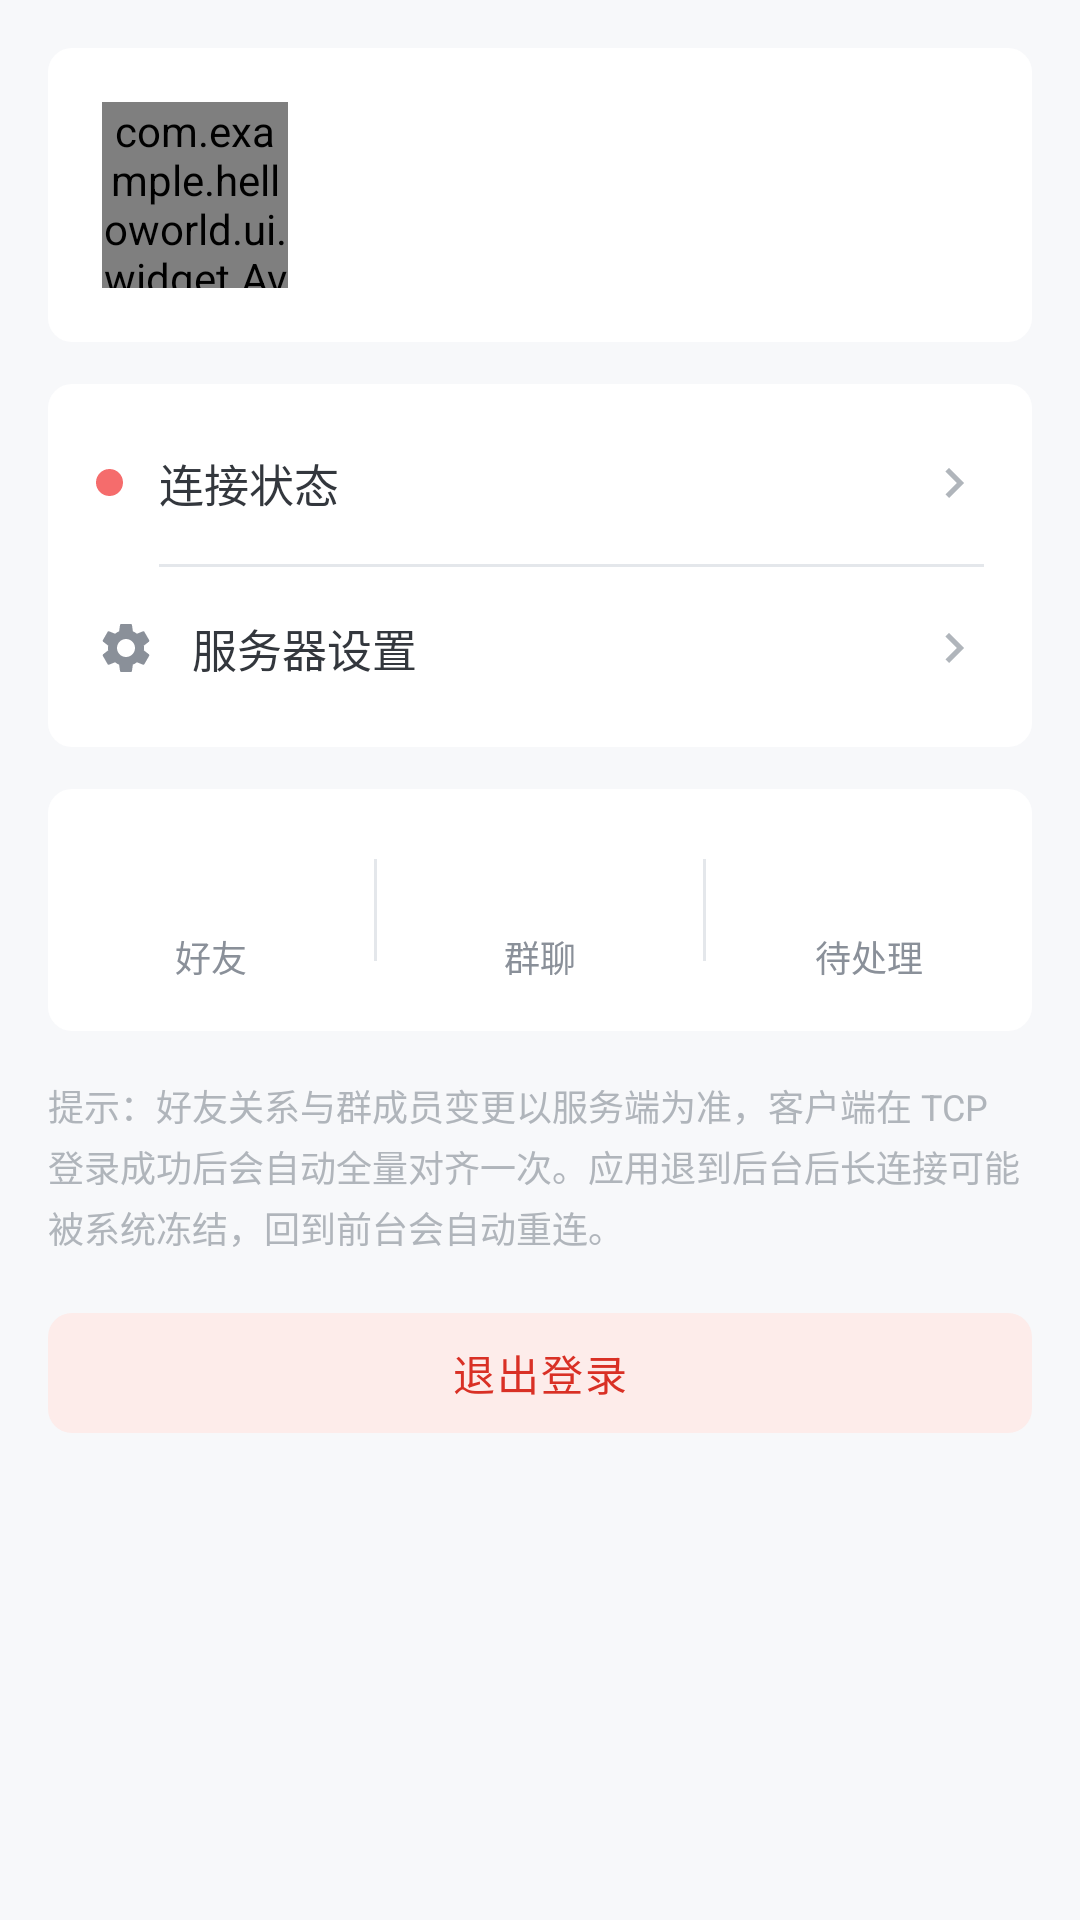

This screen was rendered from an Android layout file. Write that file and the resources it references.
<!-- AndroidManifest.xml: application theme Theme.CXIM -->
<!-- res/layout/fragment_me.xml -->
<?xml version="1.0" encoding="utf-8"?>
<ScrollView xmlns:android="http://schemas.android.com/apk/res/android"
    xmlns:tools="http://schemas.android.com/tools"
    android:layout_width="match_parent"
    android:layout_height="match_parent"
    android:background="@color/window_bg"
    android:fillViewport="true">

    <LinearLayout
        android:layout_width="match_parent"
        android:layout_height="wrap_content"
        android:orientation="vertical"
        android:padding="16dp">

        
        <LinearLayout
            android:layout_width="match_parent"
            android:layout_height="wrap_content"
            android:background="@drawable/bg_card"
            android:gravity="center_vertical"
            android:orientation="horizontal"
            android:padding="18dp">

            <com.example.helloworld.ui.widget.AvatarView
                android:id="@+id/iv_avatar"
                android:layout_width="62dp"
                android:layout_height="62dp" />

            <LinearLayout
                android:layout_width="0dp"
                android:layout_height="wrap_content"
                android:layout_marginStart="14dp"
                android:layout_weight="1"
                android:orientation="vertical">

                <TextView
                    android:id="@+id/tv_name"
                    android:layout_width="wrap_content"
                    android:layout_height="wrap_content"
                    android:textColor="@color/text_primary"
                    android:textSize="19sp"
                    android:textStyle="bold"
                    tools:text="alice" />

                <TextView
                    android:id="@+id/tv_id"
                    android:layout_width="wrap_content"
                    android:layout_height="wrap_content"
                    android:layout_marginTop="5dp"
                    android:textColor="@color/text_secondary"
                    android:textSize="13sp"
                    tools:text="用户 ID：1001" />
            </LinearLayout>
        </LinearLayout>

        
        <LinearLayout
            android:layout_width="match_parent"
            android:layout_height="wrap_content"
            android:layout_marginTop="14dp"
            android:background="@drawable/bg_card"
            android:orientation="vertical"
            android:paddingStart="16dp"
            android:paddingTop="6dp"
            android:paddingEnd="16dp"
            android:paddingBottom="6dp">

            <LinearLayout
                android:id="@+id/row_status"
                android:layout_width="match_parent"
                android:layout_height="54dp"
                android:background="?attr/selectableItemBackground"
                android:gravity="center_vertical"
                android:orientation="horizontal">

                <View
                    android:id="@+id/dot_status"
                    android:layout_width="9dp"
                    android:layout_height="9dp"
                    android:background="@drawable/bg_badge_dot" />

                <TextView
                    android:layout_width="0dp"
                    android:layout_height="wrap_content"
                    android:layout_marginStart="12dp"
                    android:layout_weight="1"
                    android:text="@string/me_connection"
                    android:textColor="@color/text_primary"
                    android:textSize="15sp" />

                <TextView
                    android:id="@+id/tv_status"
                    android:layout_width="wrap_content"
                    android:layout_height="wrap_content"
                    android:textColor="@color/text_secondary"
                    android:textSize="13sp"
                    tools:text="在线" />

                <ImageView
                    android:layout_width="20dp"
                    android:layout_height="20dp"
                    android:layout_marginStart="4dp"
                    android:contentDescription="@string/retry"
                    android:src="@drawable/ic_chevron_right" />
            </LinearLayout>

            <View
                android:layout_width="match_parent"
                android:layout_height="1dp"
                android:layout_marginStart="21dp"
                android:background="@color/divider" />

            <LinearLayout
                android:id="@+id/row_server"
                android:layout_width="match_parent"
                android:layout_height="54dp"
                android:background="?attr/selectableItemBackground"
                android:gravity="center_vertical"
                android:orientation="horizontal">

                <ImageView
                    android:layout_width="20dp"
                    android:layout_height="20dp"
                    android:contentDescription="@string/server_setting"
                    android:src="@drawable/ic_settings" />

                <TextView
                    android:layout_width="0dp"
                    android:layout_height="wrap_content"
                    android:layout_marginStart="12dp"
                    android:layout_weight="1"
                    android:text="@string/server_setting"
                    android:textColor="@color/text_primary"
                    android:textSize="15sp" />

                <TextView
                    android:id="@+id/tv_server"
                    android:layout_width="wrap_content"
                    android:layout_height="wrap_content"
                    android:textColor="@color/text_secondary"
                    android:textSize="12sp"
                    tools:text="110.40.206.253:10002" />

                <ImageView
                    android:layout_width="20dp"
                    android:layout_height="20dp"
                    android:layout_marginStart="4dp"
                    android:contentDescription="@string/ok"
                    android:src="@drawable/ic_chevron_right" />
            </LinearLayout>
        </LinearLayout>

        
        <LinearLayout
            android:layout_width="match_parent"
            android:layout_height="wrap_content"
            android:layout_marginTop="14dp"
            android:background="@drawable/bg_card"
            android:orientation="horizontal"
            android:paddingTop="16dp"
            android:paddingBottom="16dp">

            <LinearLayout
                android:layout_width="0dp"
                android:layout_height="wrap_content"
                android:layout_weight="1"
                android:gravity="center"
                android:orientation="vertical">

                <TextView
                    android:id="@+id/tv_friend_count"
                    android:layout_width="wrap_content"
                    android:layout_height="wrap_content"
                    android:textColor="@color/brand_accent"
                    android:textSize="20sp"
                    android:textStyle="bold"
                    tools:text="12" />

                <TextView
                    android:layout_width="wrap_content"
                    android:layout_height="wrap_content"
                    android:layout_marginTop="4dp"
                    android:text="@string/tab_friends"
                    android:textColor="@color/text_secondary"
                    android:textSize="12sp" />
            </LinearLayout>

            <View
                android:layout_width="1dp"
                android:layout_height="34dp"
                android:layout_gravity="center_vertical"
                android:background="@color/divider" />

            <LinearLayout
                android:layout_width="0dp"
                android:layout_height="wrap_content"
                android:layout_weight="1"
                android:gravity="center"
                android:orientation="vertical">

                <TextView
                    android:id="@+id/tv_group_count"
                    android:layout_width="wrap_content"
                    android:layout_height="wrap_content"
                    android:textColor="@color/brand_accent"
                    android:textSize="20sp"
                    android:textStyle="bold"
                    tools:text="3" />

                <TextView
                    android:layout_width="wrap_content"
                    android:layout_height="wrap_content"
                    android:layout_marginTop="4dp"
                    android:text="@string/tab_groups"
                    android:textColor="@color/text_secondary"
                    android:textSize="12sp" />
            </LinearLayout>

            <View
                android:layout_width="1dp"
                android:layout_height="34dp"
                android:layout_gravity="center_vertical"
                android:background="@color/divider" />

            <LinearLayout
                android:layout_width="0dp"
                android:layout_height="wrap_content"
                android:layout_weight="1"
                android:gravity="center"
                android:orientation="vertical">

                <TextView
                    android:id="@+id/tv_pending_count"
                    android:layout_width="wrap_content"
                    android:layout_height="wrap_content"
                    android:textColor="@color/brand_accent"
                    android:textSize="20sp"
                    android:textStyle="bold"
                    tools:text="2" />

                <TextView
                    android:layout_width="wrap_content"
                    android:layout_height="wrap_content"
                    android:layout_marginTop="4dp"
                    android:text="@string/me_pending"
                    android:textColor="@color/text_secondary"
                    android:textSize="12sp" />
            </LinearLayout>
        </LinearLayout>

        <TextView
            android:layout_width="match_parent"
            android:layout_height="wrap_content"
            android:layout_marginTop="16dp"
            android:lineSpacingExtra="3dp"
            android:text="@string/me_tip"
            android:textColor="@color/text_time"
            android:textSize="12sp" />

        <com.google.android.material.button.MaterialButton
            android:id="@+id/btn_logout"
            style="@style/Widget.CXIM.Button.Danger"
            android:layout_width="match_parent"
            android:layout_height="48dp"
            android:layout_marginTop="16dp"
            android:text="@string/me_logout" />
    </LinearLayout>
</ScrollView>
<!-- resources referenced by this layout -->
<resources>
  <color name="brand_accent">#1E8AE0</color>
  <color name="divider">#E4E7EB</color>
  <color name="text_primary">#33373D</color>
  <color name="text_secondary">#8A9099</color>
  <color name="text_time">#B0B5BB</color>
  <color name="window_bg">#F7F8FA</color>
  <!-- drawable bg_badge_dot (drawable) -->
  <?xml version="1.0" encoding="utf-8"?>
  <shape xmlns:android="http://schemas.android.com/apk/res/android"
      android:shape="oval">
      <solid android:color="@color/badge_red" />
  </shape>
  <!-- drawable bg_card (drawable) -->
  <?xml version="1.0" encoding="utf-8"?>
  <shape xmlns:android="http://schemas.android.com/apk/res/android">
      <solid android:color="@color/panel_bg" />
      <corners android:radius="@dimen/radius_card" />
  </shape>
  <!-- drawable ic_chevron_right (drawable) -->
  <vector xmlns:android="http://schemas.android.com/apk/res/android"
      android:width="24dp" android:height="24dp"
      android:viewportWidth="24" android:viewportHeight="24"
      android:tint="@color/text_time">
      <path android:fillColor="#FF000000" android:pathData="M10,6L8.59,7.41 13.17,12l-4.58,4.59L10,18l6,-6z" />
  </vector>
  <string name="me_connection">连接状态</string>
  <string name="me_logout">退出登录</string>
  <string name="me_pending">待处理</string>
  <string name="me_tip">提示：好友关系与群成员变更以服务端为准，客户端在 TCP 登录成功后会自动全量对齐一次。应用退到后台后长连接可能被系统冻结，回到前台会自动重连。</string>
  <string name="ok">确定</string>
  <string name="retry">重试</string>
  <string name="server_setting">服务器设置</string>
  <string name="tab_friends">好友</string>
  <string name="tab_groups">群聊</string>
  <style name="Widget.CXIM.Button.Danger" parent="Widget.Material3.Button">
          <item name="backgroundTint">@color/danger_bg</item>
          <item name="android:textColor">@color/danger_text</item>
          <item name="android:textSize">@dimen/text_body</item>
          <item name="android:textStyle">normal</item>
          <item name="cornerRadius">@dimen/radius_card</item>
          <item name="android:minHeight">40dp</item>
          <item name="rippleColor">@color/danger_pressed</item>
      </style>
  <color name="badge_red">#F56C6C</color>
  <color name="panel_bg">#FFFFFF</color>
  <dimen name="radius_card">8dp</dimen>
  <color name="danger_bg">#FDECEA</color>
  <color name="danger_text">#D93025</color>
  <dimen name="text_body">14sp</dimen>
  <color name="danger_pressed">#F6D2CE</color>
  <color name="white">#FFFFFF</color>
  <color name="bubble_out">#D6E9FB</color>
  <color name="brand_bottom">#3F95DD</color>
  <style name="Widget.CXIM.Button.Primary" parent="Widget.Material3.Button">
          <item name="backgroundTint">@color/brand_bottom</item>
          <item name="android:textColor">@color/white</item>
          <item name="android:textSize">@dimen/text_title</item>
          <item name="android:textStyle">bold</item>
          <item name="android:letterSpacing">0.05</item>
          <item name="cornerRadius">@dimen/radius_card</item>
          <item name="android:minHeight">@dimen/button_height</item>
          <item name="rippleColor">@color/brand_top</item>
      </style>
  <dimen name="text_title">16sp</dimen>
  <dimen name="button_height">44dp</dimen>
  <color name="brand_top">#5AB3F0</color>
</resources>
